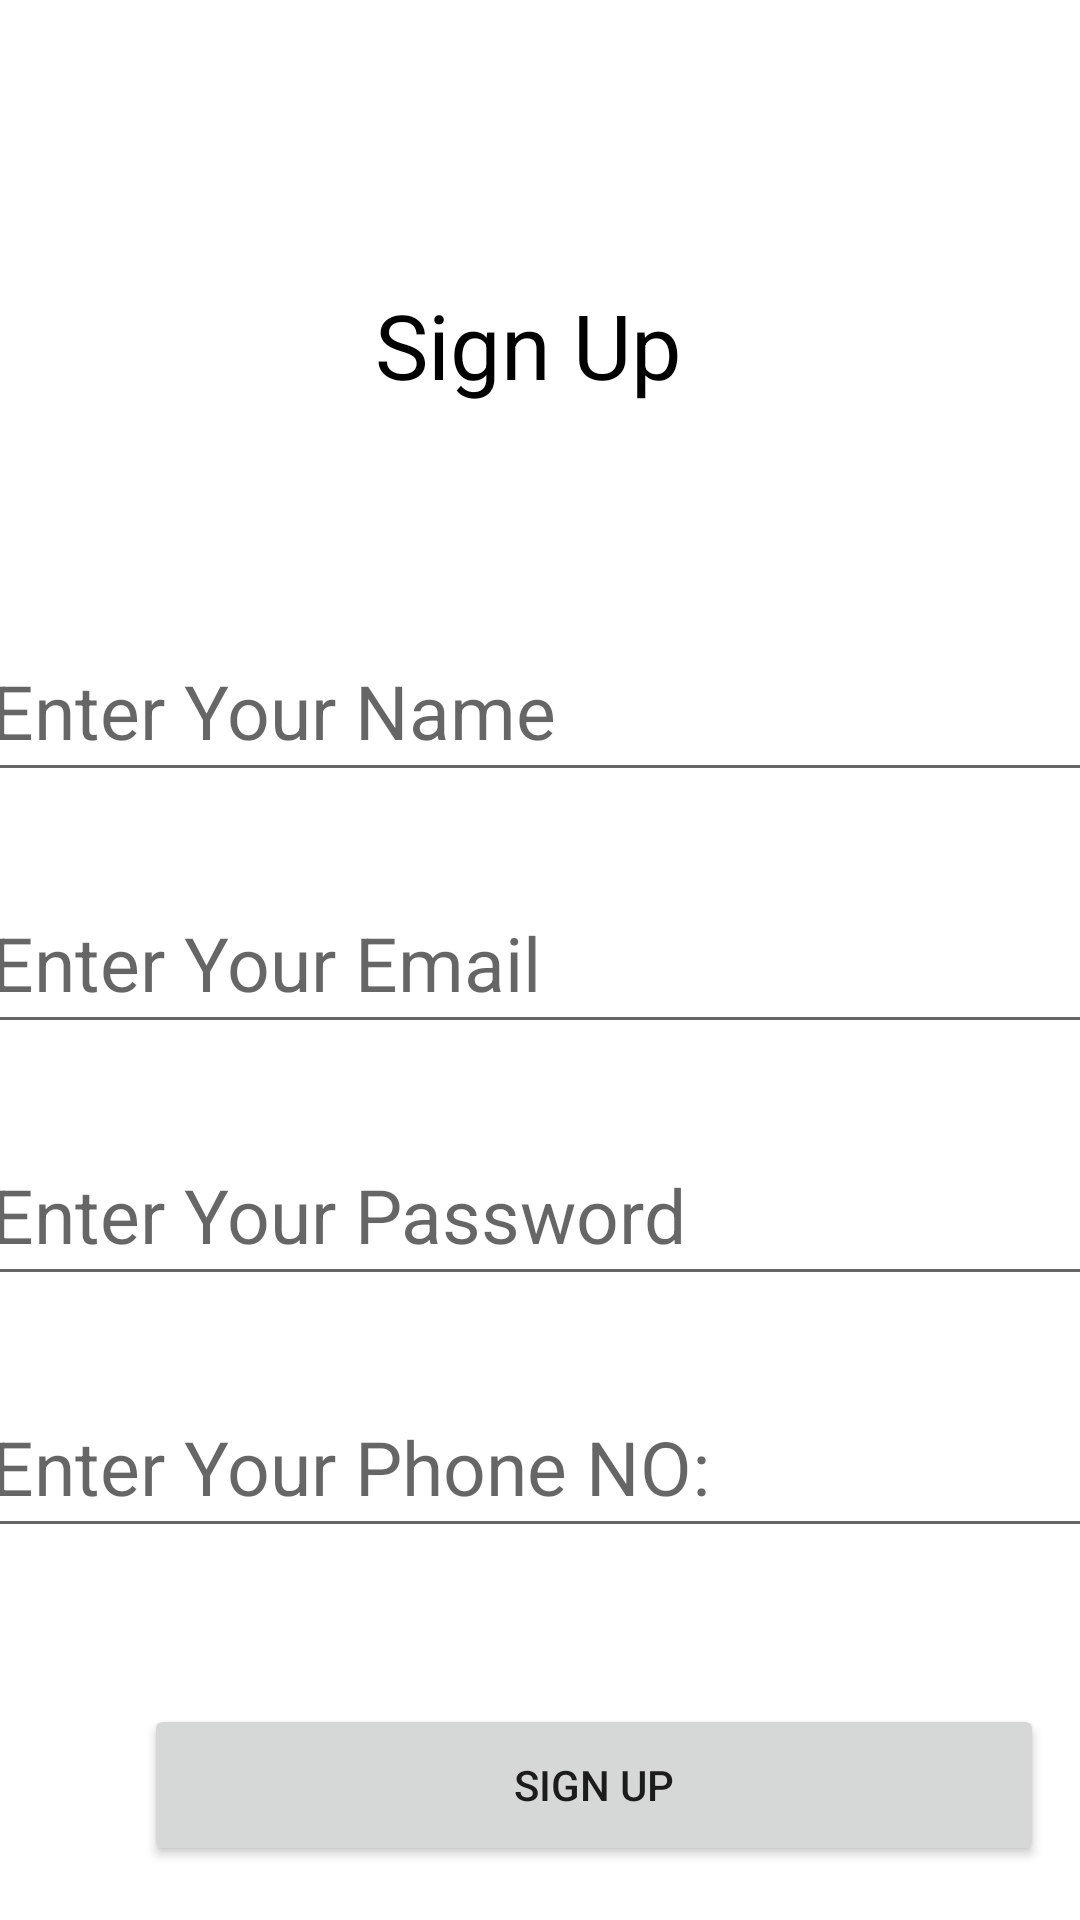

Layout XML and referenced resources for this Android screen:
<!-- AndroidManifest.xml: application theme Theme.CloudAuthentication -->
<!-- res/layout/activity_main.xml -->
<?xml version="1.0" encoding="utf-8"?>
<androidx.constraintlayout.widget.ConstraintLayout xmlns:android="http://schemas.android.com/apk/res/android"
    xmlns:app="http://schemas.android.com/apk/res-auto"
    xmlns:tools="http://schemas.android.com/tools"
    android:layout_width="match_parent"
    android:layout_height="match_parent"
    tools:context=".MainActivity">


    <TextView
        android:id="@+id/textView"
        android:layout_width="198dp"
        android:layout_height="60dp"
        android:layout_marginStart="106dp"
        android:layout_marginTop="85dp"
        android:layout_marginEnd="107dp"
        android:gravity="center"
        android:text="Sign Up "
        android:textColor="@color/black"
        android:textSize="30sp"
        app:layout_constraintEnd_toEndOf="parent"
        app:layout_constraintStart_toStartOf="parent"
        app:layout_constraintTop_toTopOf="parent" />


    <LinearLayout
        android:id="@+id/linearLayout2"
        android:layout_width="417dp"
        android:layout_height="358dp"
        android:layout_marginTop="50dp"
        android:orientation="vertical"
        app:layout_constraintEnd_toEndOf="parent"
        app:layout_constraintStart_toStartOf="parent"
        app:layout_constraintTop_toBottomOf="@+id/textView">

        <EditText
            android:id="@+id/name_sign"
            android:layout_width="match_parent"
            android:layout_height="54dp"
            android:layout_marginStart="48dp"
            android:layout_marginEnd="63dp"
            android:ems="10"
            android:layout_margin="15dp"
            android:hint="Enter Your Name"
            android:inputType="textPersonName"
            android:textColor="@color/black"
            android:padding="10dp"

            android:textSize="25sp" />

        <EditText
            android:id="@+id/email_sign"
            android:layout_width="match_parent"
            android:layout_height="54dp"
            android:layout_marginStart="48dp"
            android:layout_marginTop="28dp"
            android:layout_marginEnd="63dp"
            android:ems="10"
            android:layout_margin="15dp"

            android:hint="Enter Your Email"
            android:inputType="textPersonName"
            android:padding="10dp"

            android:textColor="@color/black"
            android:textSize="25sp" />

        <EditText
            android:id="@+id/password_sign"
            android:layout_width="match_parent"
            android:layout_height="54dp"
            android:layout_marginStart="48dp"
            android:layout_marginTop="24dp"
            android:layout_marginEnd="63dp"
            android:ems="10"
            android:layout_margin="15dp"

            android:hint="Enter Your Password"
            android:inputType="textPersonName"
            android:padding="10dp"

            android:textColor="@color/black"
            android:textSize="25sp" />

        <EditText
            android:id="@+id/phone_sign"
            android:layout_width="match_parent"
            android:layout_height="54dp"
            android:layout_marginStart="48dp"
            android:layout_marginTop="28dp"
            android:layout_marginEnd="63dp"
            android:ems="10"
            android:layout_margin="15dp"

            android:padding="10dp"
            android:hint="Enter Your Phone NO:"
            android:inputType="textPersonName"
            android:textColor="@color/black"
            android:textSize="25sp" />
    </LinearLayout>

    <Button
        android:id="@+id/button_sign"
        android:layout_width="300dp"
        android:layout_height="54dp"
        android:layout_marginStart="48dp"
        android:layout_marginTop="15dp"
        android:layout_marginEnd="65dp"
        android:text="sign up"
        app:layout_constraintEnd_toEndOf="parent"
        app:layout_constraintHorizontal_bias="0.0"
        app:layout_constraintStart_toStartOf="parent"
        app:layout_constraintTop_toBottomOf="@+id/linearLayout2" />

    <ProgressBar
        android:id="@+id/progressBar_sign"
        style="?android:attr/progressBarStyle"
        android:layout_width="wrap_content"
        android:layout_height="wrap_content"
        android:layout_marginStart="184dp"
        android:layout_marginTop="15dp"
        android:layout_marginEnd="179dp"
        app:layout_constraintEnd_toEndOf="parent"
        app:layout_constraintHorizontal_bias="1.0"
        app:layout_constraintStart_toStartOf="parent"
        app:layout_constraintTop_toBottomOf="@+id/go_log" />

    <TextView
        android:id="@+id/go_log"
        android:layout_width="wrap_content"
        android:layout_height="wrap_content"
        android:layout_marginStart="63dp"
        android:layout_marginTop="21dp"
        android:layout_marginEnd="63dp"
        android:gravity="center"
        android:text="Already have an account !"
        android:textColor="@color/black"
        android:textSize="25sp"
        app:layout_constraintEnd_toEndOf="parent"
        app:layout_constraintHorizontal_bias="0.0"
        app:layout_constraintStart_toStartOf="parent"
        app:layout_constraintTop_toBottomOf="@+id/button_sign" />

</androidx.constraintlayout.widget.ConstraintLayout>
<!-- resources referenced by this layout -->
<resources>
  <style name="Theme.CloudAuthentication" parent="Theme.MaterialComponents.DayNight.DarkActionBar">
          
          <item name="colorPrimary">@color/purple_500</item>
          <item name="colorPrimaryVariant">@color/purple_700</item>
          <item name="colorOnPrimary">@color/white</item>
          
          <item name="colorSecondary">@color/teal_200</item>
          <item name="colorSecondaryVariant">@color/teal_700</item>
          <item name="colorOnSecondary">@color/black</item>
          
          <item name="android:statusBarColor">?attr/colorPrimaryVariant</item>
          
      </style>
  <!-- not gathered from this repository: default colours our renderer supplied (Android Studio template values) -->
  <color name="purple_500">#FF6200EE</color>
  <color name="purple_700">#FF3700B3</color>
  <color name="teal_200">#FF03DAC5</color>
  <color name="teal_700">#FF018786</color>
  <color name="black">#FF000000</color>
  <color name="white">#FFFFFFFF</color>
</resources>
